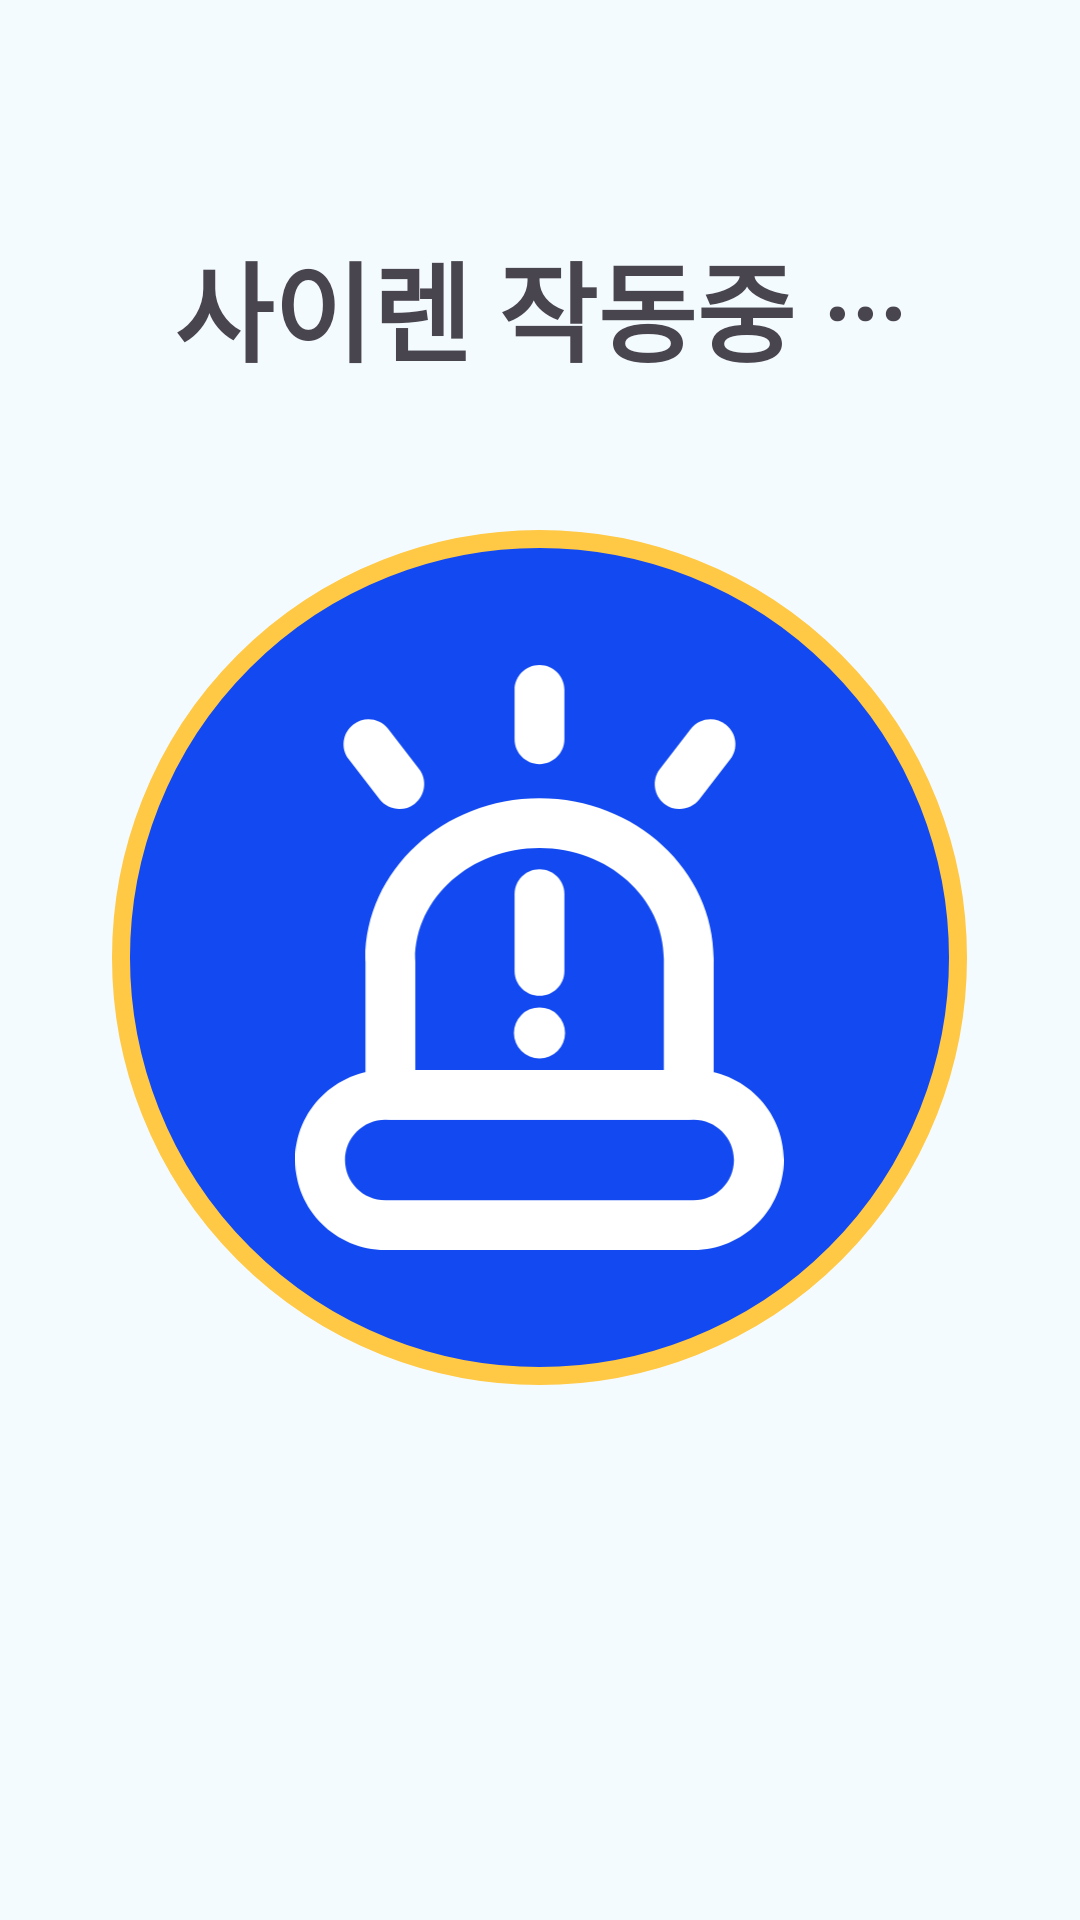

Layout XML and referenced resources for this Android screen:
<!-- AndroidManifest.xml: application theme Theme.GURU2_DSJouju_App -->
<!-- res/layout/activity_siren_running.xml -->
<?xml version="1.0" encoding="utf-8"?>
<RelativeLayout xmlns:android="http://schemas.android.com/apk/res/android"
    xmlns:tools="http://schemas.android.com/tools"
    android:layout_width="match_parent"
    android:layout_height="match_parent"
    android:background="@color/semi_white"
    xmlns:map="http://schemas.android.com/apk/res-auto"
    android:padding="16dp">

    <TextView
        android:id="@+id/sirenStatusText"
        android:layout_width="wrap_content"
        android:layout_height="wrap_content"
        android:layout_alignParentTop="true"
        android:layout_centerHorizontal="true"
        android:layout_marginTop="60dp"
        android:text="사이렌 작동중 ···"
        android:textStyle="bold"
        android:textSize="36sp"
        android:fontFamily="@font/nanumsquare_round_eb"/>

    <ImageButton
        android:id="@+id/toggleSirenButton"
        android:layout_width="285dp"
        android:layout_height="285dp"
        android:layout_below="@id/sirenStatusText"
        android:layout_centerHorizontal="true"
        android:layout_marginTop="48dp"
        android:background="@drawable/button_sos_background"
        android:src="@drawable/app_icon_siren"
        android:scaleType="fitCenter"
        android:padding="45dp"
        map:tint="@color/white"/>

    <TextView
        android:id="@+id/sosLabelText"
        android:layout_width="wrap_content"
        android:layout_height="wrap_content"
        android:layout_below="@+id/toggleSirenButton"
        android:layout_centerHorizontal="true"
        android:layout_marginTop="175dp"
        android:text="SOS 도움 요청"
        android:textSize="24sp"
        android:textStyle="bold"
        android:fontFamily="@font/nanumsquare_round_eb"/>

    <ImageButton
        android:id="@+id/sosButton"
        android:layout_width="116dp"
        android:layout_height="104dp"
        android:layout_below="@+id/sosLabelText"
        android:layout_centerHorizontal="true"
        android:layout_marginTop="8dp"
        android:scaleType="fitCenter"
        android:background="@null"
        android:src="@drawable/app_icon_sos_x"
        map:tint="@color/yellow" />

</RelativeLayout>
<!-- resources referenced by this layout -->
<resources>
  <color name="semi_white">#F4FBFF</color>
  <color name="white">#FFFFFFFF</color>
  <color name="yellow">#FFC845</color>
  <!-- drawable app_icon_siren: vector/xml drawable (drawable, 2330 chars, omitted) -->
  <!-- drawable app_icon_sos_x: vector/xml drawable (drawable, 3373 chars, omitted) -->
  <!-- drawable button_sos_background (drawable) -->
  <?xml version="1.0" encoding="utf-8"?>
  <shape xmlns:android="http://schemas.android.com/apk/res/android">
      <solid android:color="@color/blue"/>
      <corners android:radius="500dp"/>
      <stroke android:color="@color/yellow"
          android:width="6dp"/>
  </shape>
  <style name="Theme.GURU2_DSJouju_App" parent="Base.Theme.GURU2_DSJouju_App" />
  <color name="blue">#1249F0</color>
  <style name="Base.Theme.GURU2_DSJouju_App" parent="Theme.Material3.DayNight.NoActionBar">
          <item name="android:statusBarColor">@color/deep_blue</item>
  
          <item name="colorPrimary">@color/blue</item>
          <item name="colorPrimaryVariant">@color/yellow</item>
          <item name="colorOnPrimary">@color/semi_white</item>
          <item name="colorSecondary">@color/yellow</item>
          <item name="colorSecondaryVariant">@color/deep_yellow</item>
          <item name="colorOnSecondary">@color/semi_white</item>
          <item name="android:colorBackground">@color/white</item>
      </style>
  <color name="deep_blue">#0B2E98</color>
  <color name="deep_yellow">#FFAA11</color>
</resources>
